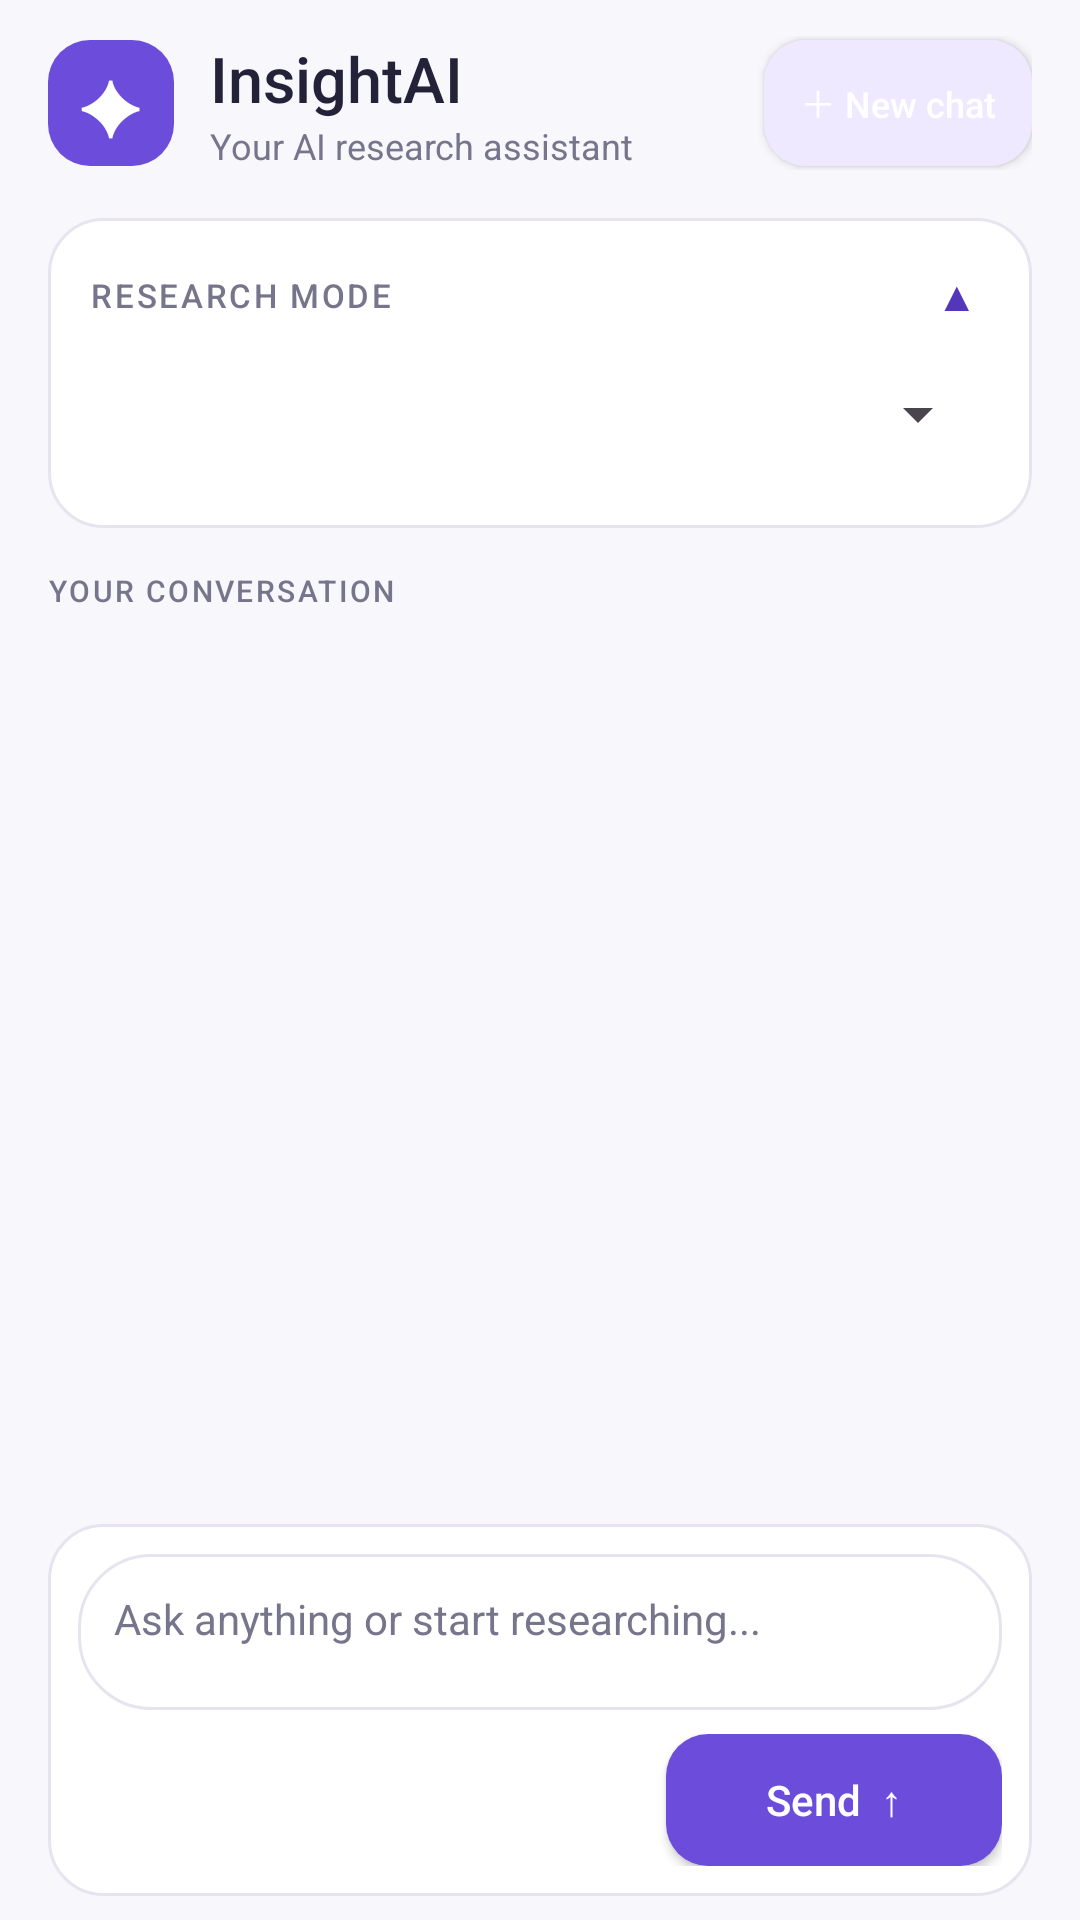

Produce the Android XML layout that renders to this screen, including the resource entries it uses.
<!-- AndroidManifest.xml: application theme Theme.InsightAI -->
<!-- res/layout/fragment_chat.xml -->
<?xml version="1.0" encoding="utf-8"?>
<LinearLayout xmlns:android="http://schemas.android.com/apk/res/android"
    android:layout_width="match_parent"
    android:layout_height="match_parent"
    android:orientation="vertical"
    android:background="@color/insight_background"
    android:paddingStart="16dp"
    android:paddingEnd="16dp"
    android:paddingTop="12dp"
    android:paddingBottom="8dp">

    
    <LinearLayout
        android:layout_width="match_parent"
        android:layout_height="wrap_content"
        android:gravity="center_vertical"
        android:orientation="horizontal"
        android:paddingBottom="16dp">

        <LinearLayout
            android:layout_width="42dp"
            android:layout_height="42dp"
            android:gravity="center"
            android:background="@drawable/bg_insight_primary_button"
            android:orientation="vertical">

            <TextView
                android:layout_width="wrap_content"
                android:layout_height="wrap_content"
                android:text="✦"
                android:textColor="@color/insight_surface"
                android:textSize="25sp"
                android:fontFamily="sans-serif-medium" />
        </LinearLayout>

        <LinearLayout
            android:layout_width="0dp"
            android:layout_height="wrap_content"
            android:layout_weight="1"
            android:orientation="vertical"
            android:paddingStart="12dp">

            <TextView
                android:layout_width="wrap_content"
                android:layout_height="wrap_content"
                android:text="InsightAI"
                android:textColor="@color/insight_text"
                android:textSize="21sp"
                android:fontFamily="sans-serif-medium"
                android:fontWeight="700" />

            <TextView
                android:layout_width="wrap_content"
                android:layout_height="wrap_content"
                android:text="Your AI research assistant"
                android:textColor="@color/insight_secondary_text"
                android:textSize="12sp" />
        </LinearLayout>

        <Button
            android:id="@+id/buttonNewChat"
            android:layout_width="wrap_content"
            android:layout_height="42dp"
            android:minWidth="0dp"
            android:minHeight="0dp"
            android:paddingStart="12dp"
            android:paddingEnd="12dp"
            android:background="@drawable/bg_insight_secondary_button"
            android:text="＋ New chat"
            android:textAllCaps="false"
            android:textColor="@color/insight_surface"
            android:textSize="12sp"
            android:fontFamily="sans-serif-medium" />

    </LinearLayout>

    
    <LinearLayout
        android:layout_width="match_parent"
        android:layout_height="wrap_content"
        android:orientation="vertical"
        android:padding="14dp"
        android:background="@drawable/bg_insight_card">

        
        <LinearLayout
            android:id="@+id/layoutResearchModeHeader"
            android:layout_width="match_parent"
            android:layout_height="wrap_content"
            android:orientation="horizontal"
            android:gravity="center_vertical"
            android:paddingTop="2dp"
            android:paddingBottom="2dp"
            android:clickable="true"
            android:focusable="true"
            android:background="?android:attr/selectableItemBackground">

            <TextView
                android:layout_width="0dp"
                android:layout_height="wrap_content"
                android:layout_weight="1"
                android:text="RESEARCH MODE"
                android:textColor="@color/insight_secondary_text"
                android:textSize="11sp"
                android:letterSpacing="0.08"
                android:fontFamily="sans-serif-medium" />

            <TextView
                android:id="@+id/textResearchModeToggle"
                android:layout_width="wrap_content"
                android:layout_height="wrap_content"
                android:text="▲"
                android:textColor="@color/insight_violet_dark"
                android:textSize="14sp"
                android:paddingStart="12dp"
                android:paddingEnd="4dp" />

        </LinearLayout>

        
        <LinearLayout
            android:id="@+id/containerResearchControls"
            android:layout_width="match_parent"
            android:layout_height="wrap_content"
            android:orientation="vertical">

            <Spinner
                android:id="@+id/spinnerResearchMode"
                android:layout_width="match_parent"
                android:layout_height="48dp"
                android:layout_marginTop="4dp"
                android:spinnerMode="dropdown"
                android:clickable="true"
                android:enabled="true" />

            <Button
                android:id="@+id/buttonSelectPdf"
                android:layout_width="match_parent"
                android:layout_height="38dp"
                android:layout_marginTop="4dp"
                android:background="@drawable/bg_insight_secondary_button"
                android:text="+ Add PDF documents"
                android:textAllCaps="false"
                android:textColor="@color/insight_surface"
                android:textSize="13sp"
                android:visibility="gone" />

            <ProgressBar
                android:id="@+id/progressUpload"
                style="?android:attr/progressBarStyleHorizontal"
                android:layout_width="match_parent"
                android:layout_height="4dp"
                android:layout_marginTop="8dp"
                android:indeterminate="true"
                android:indeterminateTint="@color/insight_violet"
                android:visibility="gone" />

        </LinearLayout>

        
        <TextView
            android:id="@+id/textDocumentStatus"
            android:layout_width="match_parent"
            android:layout_height="wrap_content"
            android:layout_marginTop="6dp"
            android:paddingTop="4dp"
            android:paddingBottom="4dp"
            android:text="Select PDFs to research your documents."
            android:textColor="@color/insight_violet_dark"
            android:textSize="12sp"
            android:visibility="gone" />

        <LinearLayout
            android:id="@+id/containerUploadedDocuments"
            android:layout_width="match_parent"
            android:layout_height="wrap_content"
            android:layout_marginTop="4dp"
            android:orientation="vertical"
            android:visibility="gone" />

    </LinearLayout>

    
    <LinearLayout
        android:layout_width="match_parent"
        android:layout_height="0dp"
        android:layout_weight="1"
        android:layout_marginTop="14dp"
        android:orientation="vertical">

        <TextView
            android:layout_width="wrap_content"
            android:layout_height="wrap_content"
            android:text="YOUR CONVERSATION"
            android:textColor="@color/insight_secondary_text"
            android:textSize="10sp"
            android:letterSpacing="0.08"
            android:fontFamily="sans-serif-medium"
            android:paddingBottom="8dp" />

        <androidx.recyclerview.widget.RecyclerView
            android:id="@+id/recyclerViewMessages"
            android:layout_width="match_parent"
            android:layout_height="0dp"
            android:layout_weight="1"
            android:clipToPadding="false"
            android:paddingBottom="8dp"
            android:overScrollMode="ifContentScrolls" />

    </LinearLayout>

    
    <LinearLayout
        android:layout_width="match_parent"
        android:layout_height="wrap_content"
        android:layout_marginTop="8dp"
        android:orientation="vertical"
        android:padding="10dp"
        android:background="@drawable/bg_insight_card">

        <EditText
            android:id="@+id/editTextMessage"
            android:layout_width="match_parent"
            android:layout_height="wrap_content"
            android:minHeight="52dp"
            android:maxHeight="120dp"
            android:gravity="top|start"
            android:padding="12dp"
            android:background="@drawable/bg_insight_input"
            android:hint="Ask anything or start researching..."
            android:textColor="@color/insight_text"
            android:textColorHint="@color/insight_secondary_text"
            android:textSize="14sp"
            android:inputType="textMultiLine|textCapSentences"
            android:imeOptions="actionSend"
            android:importantForAutofill="no" />

        <LinearLayout
            android:layout_width="match_parent"
            android:layout_height="wrap_content"
            android:gravity="end|center_vertical"
            android:orientation="horizontal"
            android:paddingTop="8dp">

            <Button
                android:id="@+id/buttonStop"
                android:layout_width="wrap_content"
                android:layout_height="42dp"
                android:layout_marginEnd="8dp"
                android:background="@drawable/bg_insight_secondary_button"
                android:text="■ Stop"
                android:textAllCaps="false"
                android:textColor="@color/insight_violet_dark"
                android:visibility="gone" />

            <Button
                android:id="@+id/buttonSend"
                android:layout_width="112dp"
                android:layout_height="44dp"
                android:background="@drawable/bg_insight_primary_button"
                android:text="Send  ↑"
                android:textAllCaps="false"
                android:textColor="@color/insight_surface"
                android:fontFamily="sans-serif-medium" />

        </LinearLayout>

    </LinearLayout>

</LinearLayout>
<!-- resources referenced by this layout -->
<resources>
  <color name="insight_background">#F7F7FC</color>
  <color name="insight_secondary_text">#77758B</color>
  <color name="insight_surface">#FFFFFF</color>
  <color name="insight_text">#242238</color>
  <color name="insight_violet">#6C4DDB</color>
  <color name="insight_violet_dark">#5436BD</color>
  <!-- drawable bg_insight_card (drawable) -->
  <shape xmlns:android="http://schemas.android.com/apk/res/android">
      <solid android:color="@color/insight_surface" />
      <corners android:radius="18dp" />
      <stroke
          android:width="1dp"
          android:color="@color/insight_border" />
  </shape>
  <!-- drawable bg_insight_input (drawable) -->
  <shape xmlns:android="http://schemas.android.com/apk/res/android">
      <solid android:color="@color/insight_surface" />
      <corners android:radius="24dp" />
      <stroke
          android:width="1dp"
          android:color="@color/insight_border" />
  </shape>
  <!-- drawable bg_insight_primary_button (drawable) -->
  <shape xmlns:android="http://schemas.android.com/apk/res/android">
      <solid android:color="@color/insight_violet" />
      <corners android:radius="14dp" />
  </shape>
  <!-- drawable bg_insight_secondary_button (drawable) -->
  <shape xmlns:android="http://schemas.android.com/apk/res/android">
      <solid android:color="@color/insight_lavender" />
      <corners android:radius="14dp" />
  </shape>
  <style name="Theme.InsightAI" parent="Base.Theme.InsightAI" />
  <color name="insight_border">#E7E4F0</color>
  <color name="insight_lavender">#EEE9FF</color>
  <style name="Base.Theme.InsightAI" parent="Theme.Material3.DayNight.NoActionBar">
          
          
      </style>
</resources>
